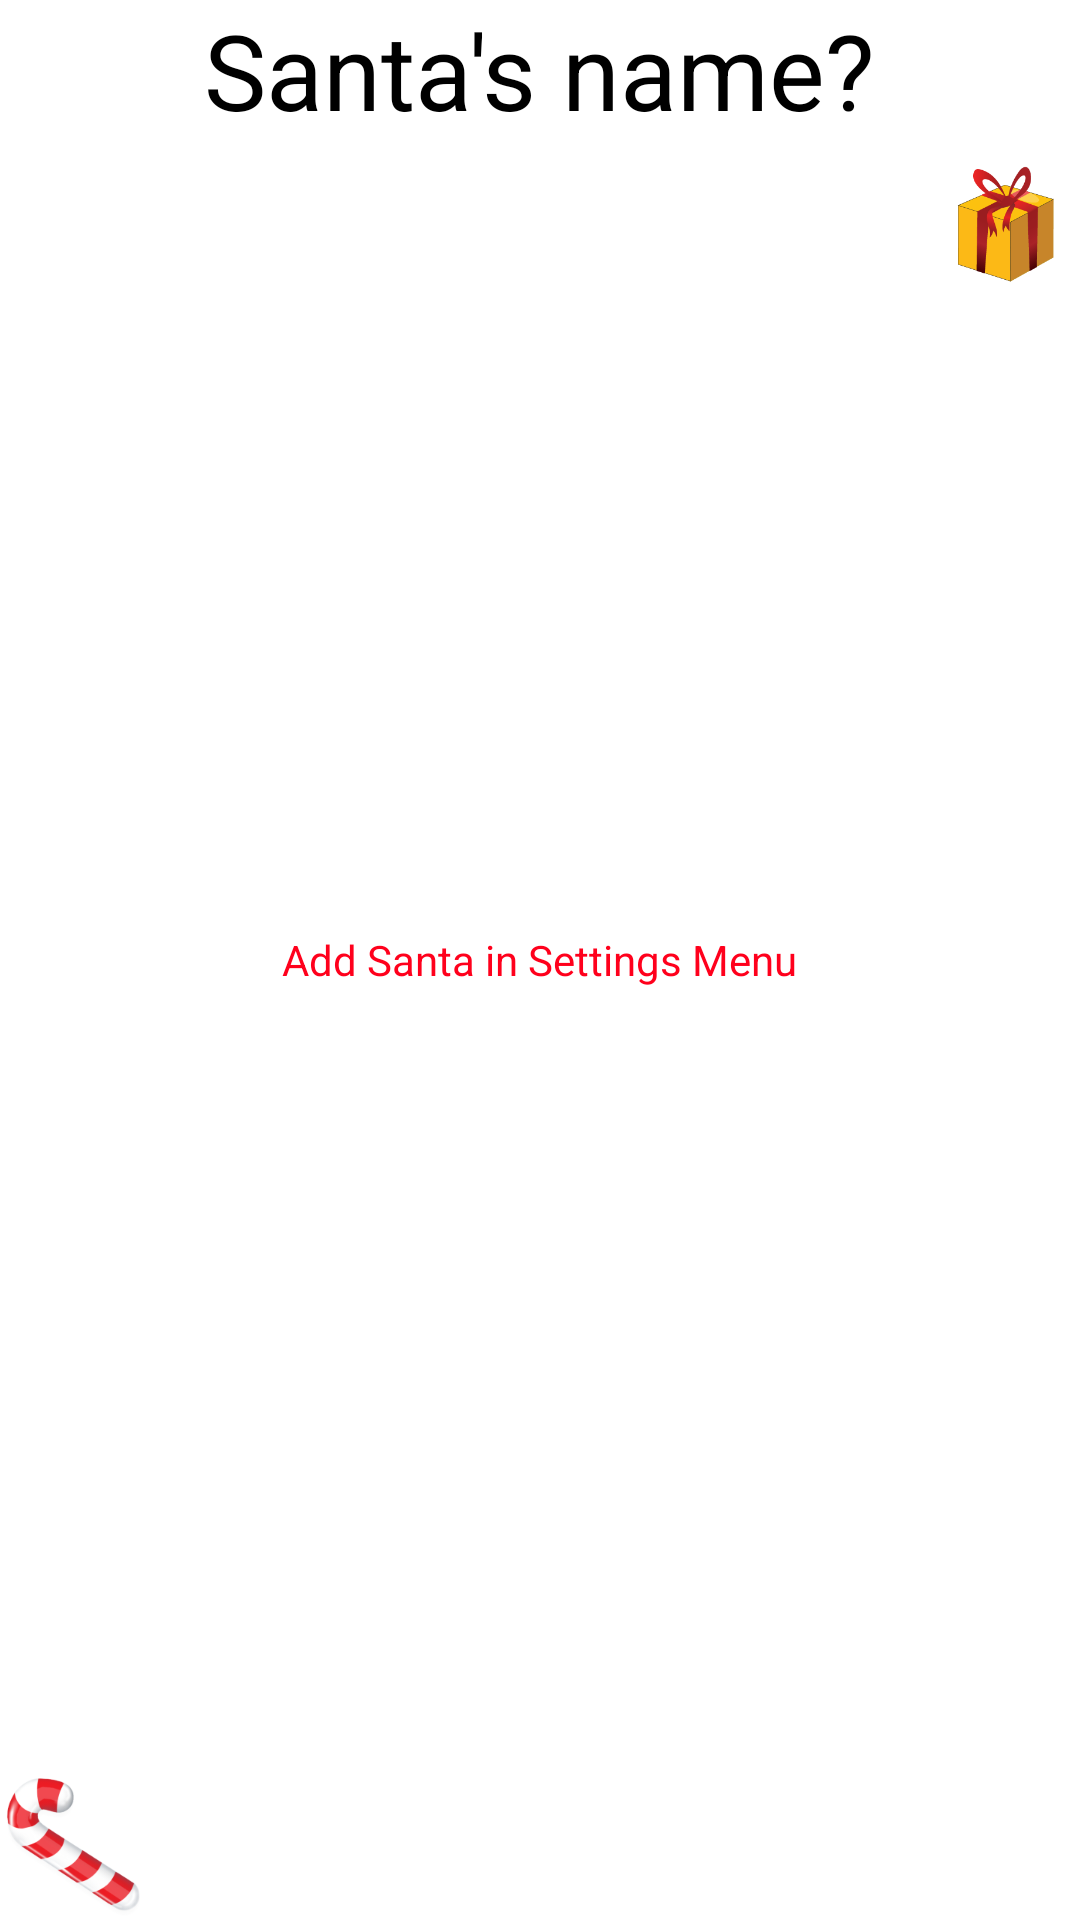

Reconstruct the res/layout file that produces this screen, plus the resources it refers to.
<!-- AndroidManifest.xml: application theme Theme.AppCompat -->
<!-- res/layout/fragment_main.xml -->
<RelativeLayout xmlns:android="http://schemas.android.com/apk/res/android"
    xmlns:tools="http://schemas.android.com/tools" android:layout_width="match_parent"
    android:layout_height="match_parent" android:paddingLeft="@dimen/activity_horizontal_margin"
    android:paddingRight="@dimen/activity_horizontal_margin"
    android:paddingTop="@dimen/activity_vertical_margin"
    android:paddingBottom="@dimen/activity_vertical_margin"
    tools:context=".Main$PlaceholderFragment"
    android:background="#ffffffff">

    <TextView
        android:layout_width="wrap_content"
        android:layout_height="wrap_content"
        android:text="@string/title"
        android:id="@+id/txtTitle"
        android:textSize="35sp"
        android:layout_alignParentTop="true"
        android:layout_centerHorizontal="true"
        android:textColor="#ff000000" />

    <TextView
        android:layout_width="wrap_content"
        android:layout_height="wrap_content"
        android:text="@string/noSantas"
        android:id="@+id/txtNoSanta"
        android:layout_centerVertical="true"
        android:layout_centerHorizontal="true"
        android:textAlignment="center"
        android:textColor="#ffff001c" />

    <ListView
        android:layout_width="wrap_content"
        android:layout_height="300dp"
        android:id="@+id/lvNames"
        android:layout_below="@+id/imageView3"
        android:layout_alignParentLeft="true"
        android:layout_alignParentStart="true"
        android:layout_above="@+id/imageView" />

    <ImageView
        android:layout_width="50dp"
        android:layout_height="50dp"
        android:id="@+id/imageView"
        android:src="@drawable/cane"
        android:layout_alignParentBottom="true"
        android:layout_alignParentLeft="true"
        android:layout_alignParentStart="true" />

    <ImageView
        android:layout_width="50dp"
        android:layout_height="60dp"
        android:id="@+id/imageView3"
        android:src="@drawable/giftbox"
        android:layout_below="@+id/txtTitle"
        android:layout_alignParentRight="true"
        android:layout_alignParentEnd="true" />

</RelativeLayout>
<!-- resources referenced by this layout -->
<resources>
  <!-- drawable cane: png bitmap (drawable, 23119 bytes) -->
  <!-- drawable giftbox: png bitmap (drawable, 14530 bytes) -->
  <string name="noSantas">Add Santa in Settings Menu</string>
  <string name="title">Santa\'s name?</string>
</resources>
